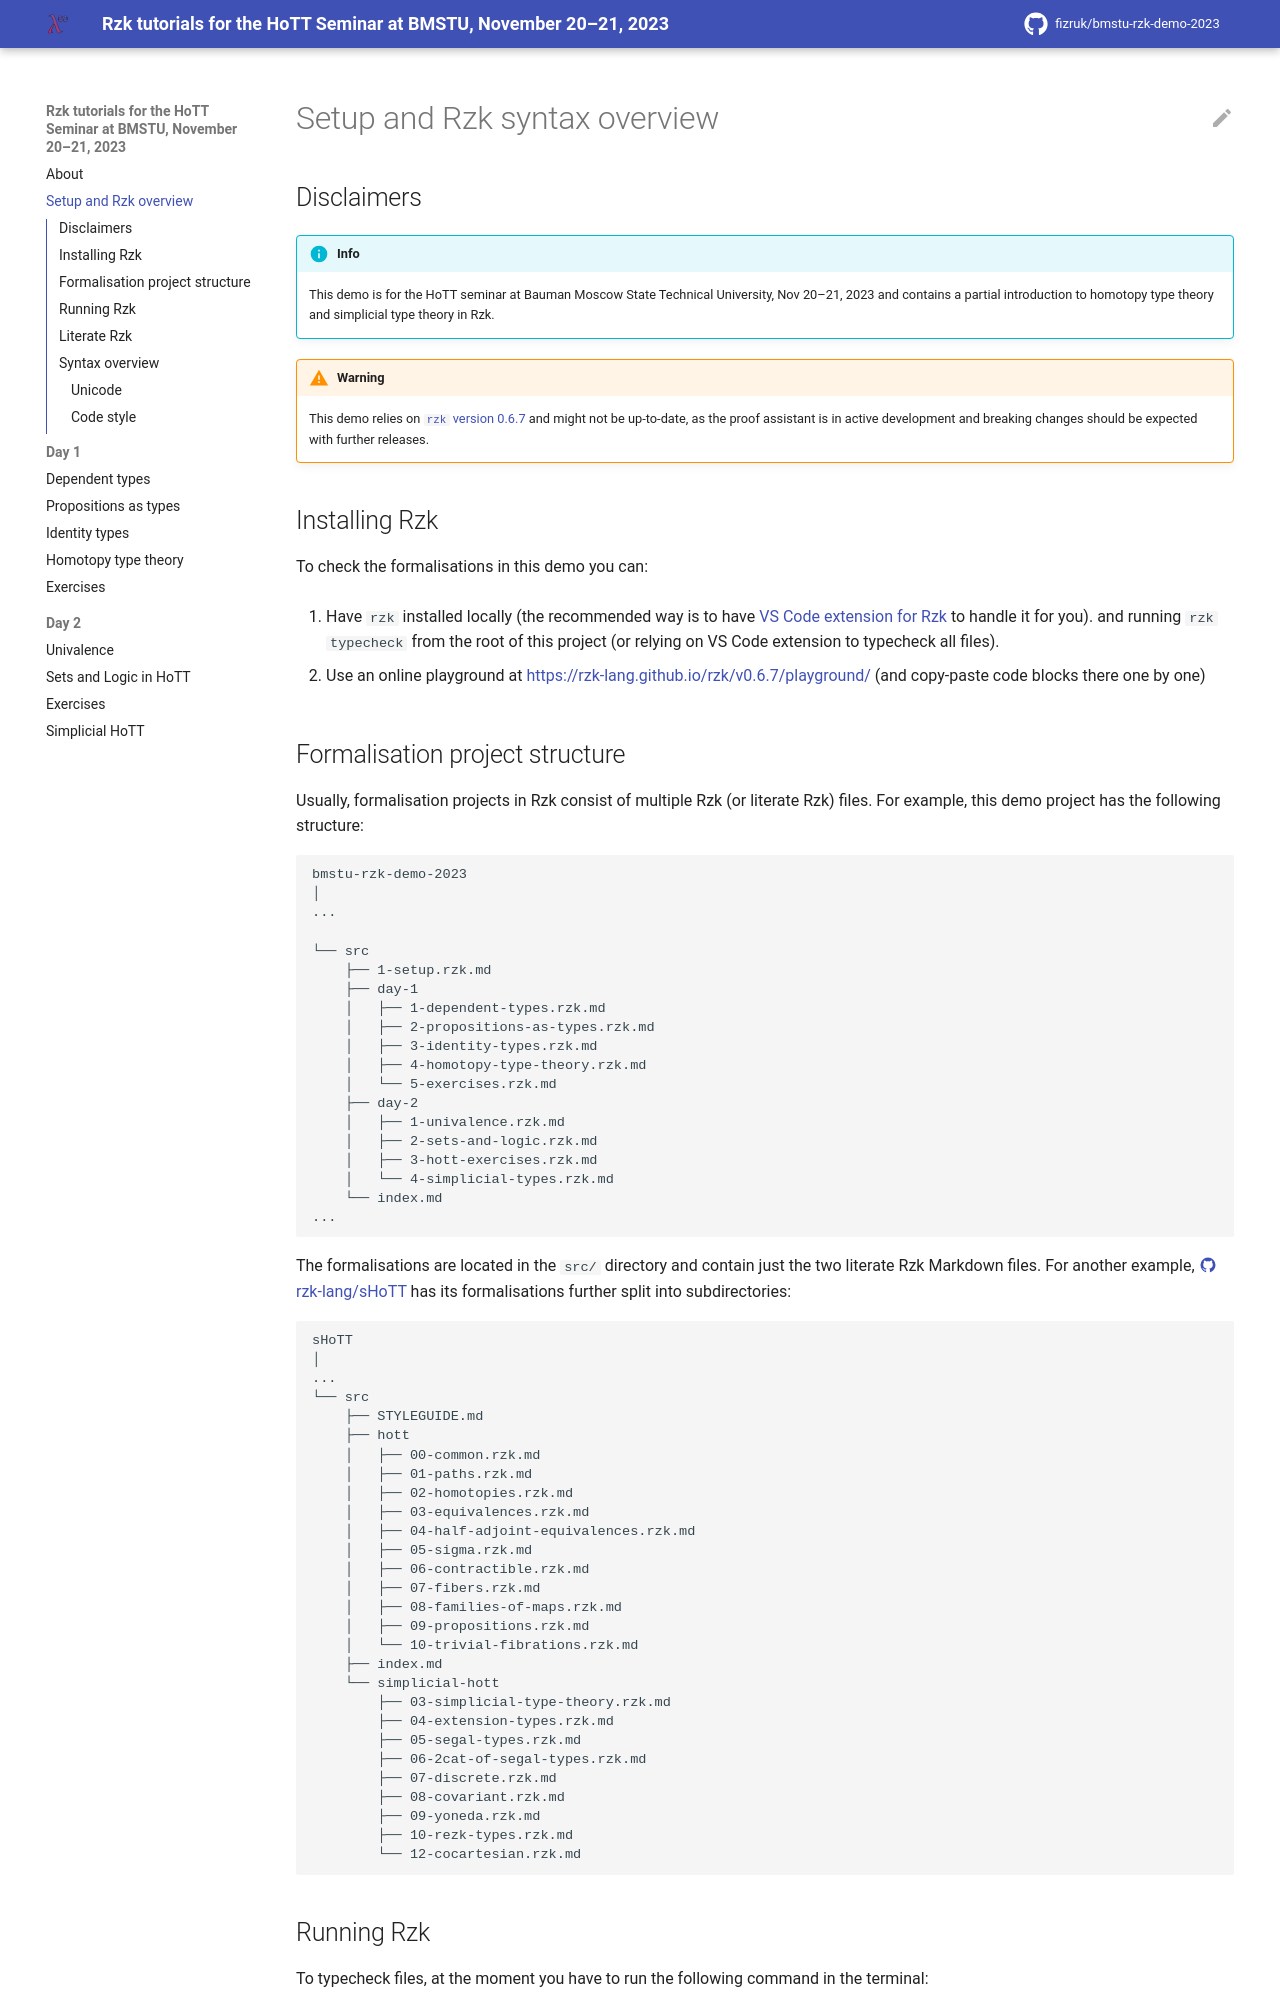

repository: fizruk/bmstu-rzk-demo-2023 · page: 1-setup.rzk/index.html · generator: mkdocs

# Setup and Rzk syntax overview

## Disclaimers

!!! info

    This demo is for the HoTT seminar at Bauman Moscow State Technical University, Nov 20–21, 2023
    and contains a partial introduction to homotopy type theory and simplicial type theory in Rzk.

!!! warning

    This demo relies on [`rzk` version 0.6.7](https://rzk-lang.github.io/rzk/v0.6.7/)
    and might not be up-to-date, as the proof assistant is in active development
    and breaking changes should be expected with further releases.

## Installing Rzk

To check the formalisations in this demo you can:

1. Have `rzk` installed locally
   (the recommended way is to have [VS Code extension for Rzk](https://marketplace.visualstudio.com/items?itemName=NikolaiKudasovfizruk.rzk-1-experimental-highlighting) to handle it for you).
   and running `rzk typecheck` from the root of this project (or relying on VS Code extension to typecheck all files).

2. Use an online playground at <https://rzk-lang.github.io/rzk/v0.6.7/playground/>
   (and copy-paste code blocks there one by one)

## Formalisation project structure

Usually, formalisation projects in Rzk consist of multiple Rzk (or literate Rzk) files.
For example, this demo project has the following structure:

```
bmstu-rzk-demo-2023
│
...

└── src
    ├── 1-setup.rzk.md
    ├── day-1
    │   ├── 1-dependent-types.rzk.md
    │   ├── 2-propositions-as-types.rzk.md
    │   ├── 3-identity-types.rzk.md
    │   ├── 4-homotopy-type-theory.rzk.md
    │   └── 5-exercises.rzk.md
    ├── day-2
    │   ├── 1-univalence.rzk.md
    │   ├── 2-sets-and-logic.rzk.md
    │   ├── 3-hott-exercises.rzk.md
    │   └── 4-simplicial-types.rzk.md
    └── index.md
...
```

The formalisations are located in the `src/` directory and contain just the two
literate Rzk Markdown files.
For another example, [:material-github: rzk-lang/sHoTT](https://github.com/rzk-lang/sHoTT)
has its formalisations further split into subdirectories:

```
sHoTT
│
...
└── src
    ├── STYLEGUIDE.md
    ├── hott
    │   ├── 00-common.rzk.md
    │   ├── 01-paths.rzk.md
    │   ├── 02-homotopies.rzk.md
    │   ├── 03-equivalences.rzk.md
    │   ├── 04-half-adjoint-equivalences.rzk.md
    │   ├── 05-sigma.rzk.md
    │   ├── 06-contractible.rzk.md
    │   ├── 07-fibers.rzk.md
    │   ├── 08-families-of-maps.rzk.md
    │   ├── 09-propositions.rzk.md
    │   └── 10-trivial-fibrations.rzk.md
    ├── index.md
    └── simplicial-hott
        ├── 03-simplicial-type-theory.rzk.md
        ├── 04-extension-types.rzk.md
        ├── 05-segal-types.rzk.md
        ├── 06-2cat-of-segal-types.rzk.md
        ├── 07-discrete.rzk.md
        ├── 08-covariant.rzk.md
        ├── 09-yoneda.rzk.md
        ├── 10-rezk-types.rzk.md
        └── 12-cocartesian.rzk.md
```
